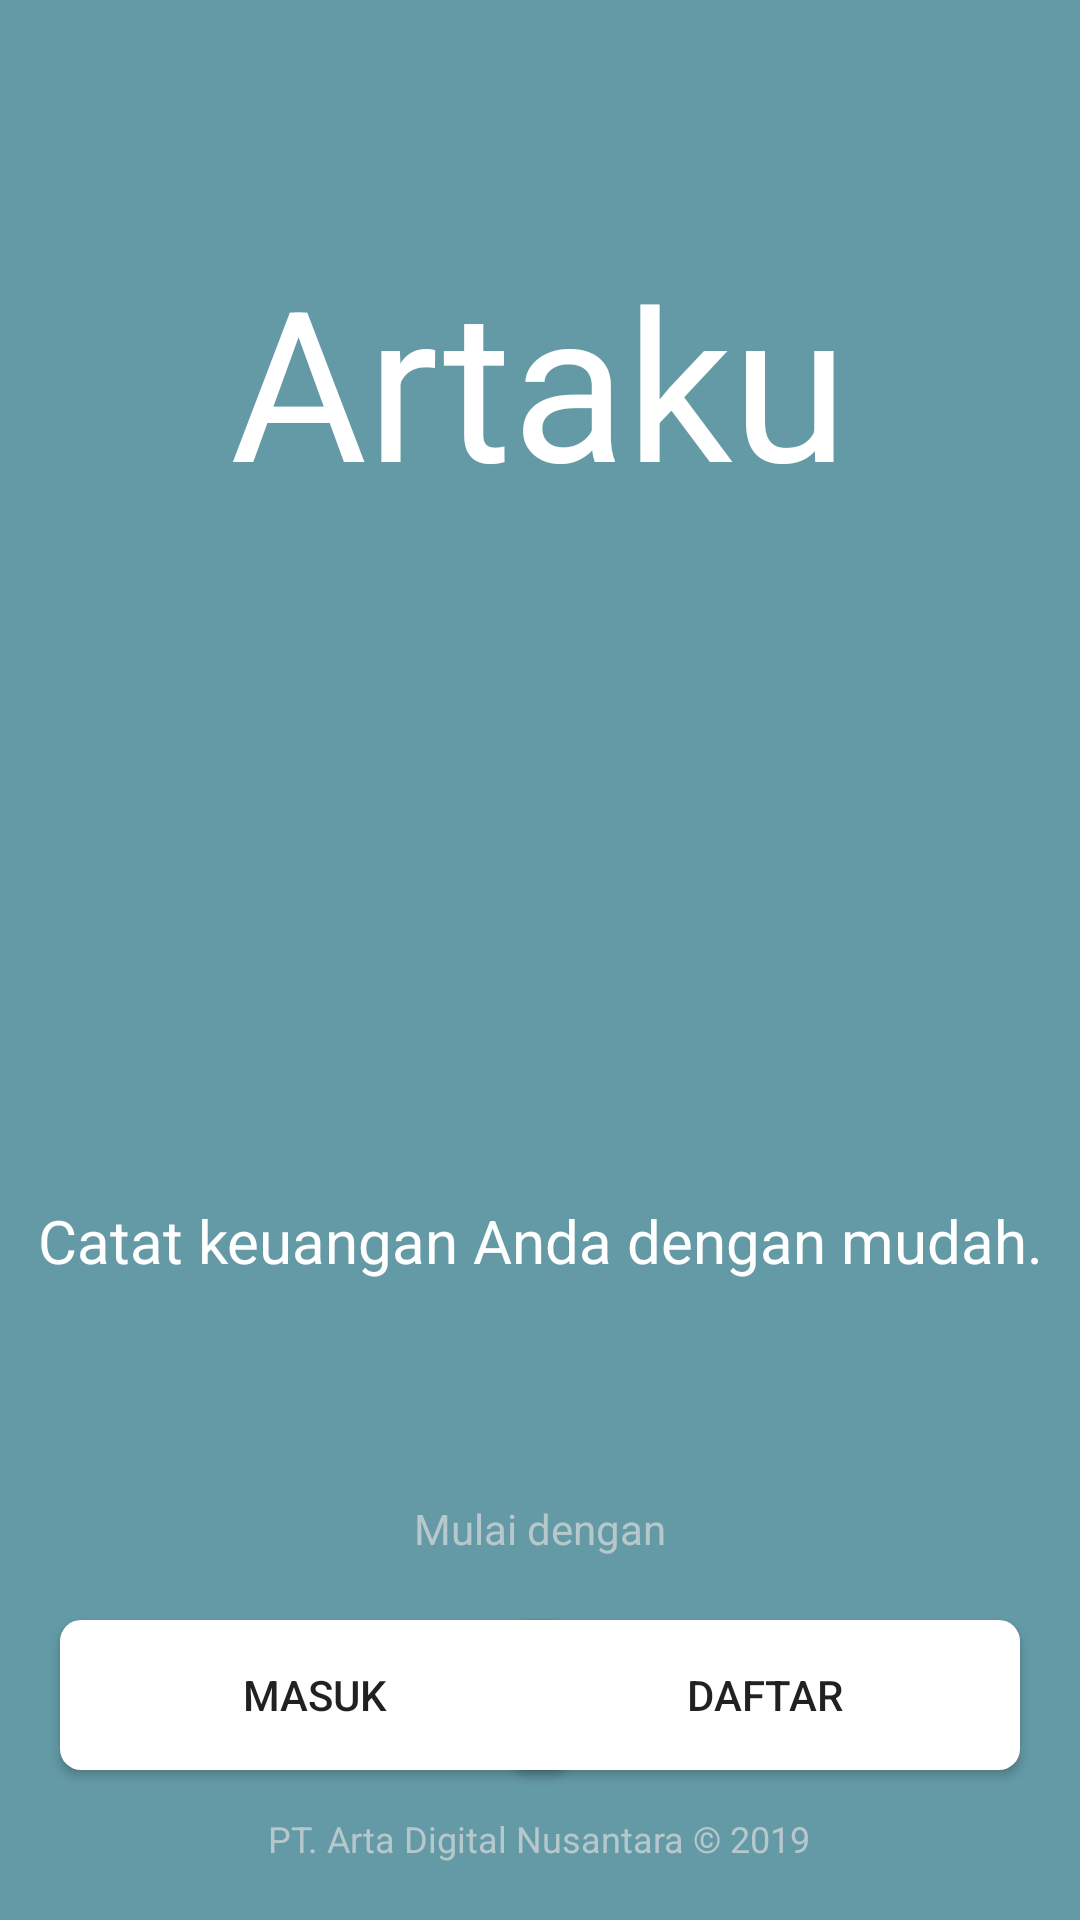

Produce the Android XML layout that renders to this screen, including the resource entries it uses.
<!-- AndroidManifest.xml: application theme AppTheme -->
<!-- res/layout/fragment_slider_awal.xml -->
<?xml version="1.0" encoding="utf-8"?>
<FrameLayout xmlns:android="http://schemas.android.com/apk/res/android"
    xmlns:tools="http://schemas.android.com/tools"
    android:layout_width="match_parent"
    android:background="#639AA6"
    android:layout_height="match_parent"
    tools:context=".SliderAwal">

    
    <LinearLayout
        android:id="@+id/fitur-fitur"
        android:orientation="vertical"
        android:layout_marginTop="230dp"
        android:layout_width="match_parent"
        android:layout_height="wrap_content">

        <ImageView
            android:id="@+id/fitur_gambar"
            android:layout_gravity="center_horizontal"
            android:layout_marginTop="10dp"
            android:layout_width="150dp"
            android:layout_height="150dp" />
        <TextView
            android:layout_marginTop="10dp"
            android:id="@+id/fitur_teks"
            android:textSize="20sp"
            android:textColor="#ffffff"
            android:textAlignment="center"
            android:layout_gravity="center_horizontal"
            android:text="@string/fitur_teks"
            android:layout_width="wrap_content"
            android:layout_height="wrap_content" />

    </LinearLayout>
    

    <TextView
        android:layout_marginTop="80dp"
        android:text="Artaku"
        android:textColor="#ffffff"
        android:textAlignment="center"
        android:textSize="70sp"
        android:layout_gravity="center_horizontal"
        android:layout_width="wrap_content"
        android:layout_height="wrap_content" />
    <TextView
        android:layout_marginTop="500dp"
        android:textColor="#b7c8cc"
        android:layout_gravity="center_horizontal"
        android:text="Mulai dengan"
        android:layout_width="wrap_content"
        android:layout_height="wrap_content" />

    <Button
        android:layout_marginTop="540dp"
        android:layout_marginLeft="20dp"
        android:background="@drawable/background_button_masuk"
        android:id="@+id/button_masuk_fragment"
        android:text="@string/masuk_teks"
        android:layout_width="170dp"
        android:layout_height="50dp" />

    <Button
        android:layout_gravity="right"
        android:background="@drawable/background_button_masuk"
        android:layout_marginTop="540dp"
        android:layout_marginRight="20dp"
        android:id="@+id/button_daftar_fragment"
        android:text="@string/daftar_teks"
        android:layout_width="170dp"
        android:layout_height="50dp" />

    <TextView
        android:layout_marginBottom="19dp"
        android:textColor="#b7c8cc"
        android:textSize="12sp"
        android:layout_gravity="bottom|center_horizontal"
        android:text="PT. Arta Digital Nusantara © 2019"
        android:layout_width="wrap_content"
        android:layout_height="wrap_content" />



</FrameLayout>
<!-- resources referenced by this layout -->
<resources>
  <!-- drawable background_button_masuk (drawable) -->
  <?xml version="1.0" encoding="utf-8"?>
  <shape xmlns:android="http://schemas.android.com/apk/res/android">
  <item>
      <layer-list>
          <item android:right="5dp" android:top="5dp">
          <shape>
              <solid android:color="#d6d6d6"/>
              <corners android:radius="7dp"/>
          </shape>
          </item>
          <item android:bottom="2dp" android:left="2dp">
              <shape>
                  <gradient android:angle="270" android:endColor="#e2e2e2" android:startColor="#bababa"/>
                  <stroke android:width="1dp" android:color="#bababa" />
                  <corners android:radius="7dp" />
                  <padding android:bottom="10dp" android:left="10dp" android:right="10dp" android:top="10dp"/>
              </shape>
          </item>
      </layer-list>
  </item>
      <corners android:radius="7dp"/>
      <solid android:color="@color/colorAccent"/>
  </shape>
  <string name="daftar_teks">Daftar</string>
  <string name="fitur_teks">Catat keuangan Anda dengan mudah.</string>
  <string name="masuk_teks">Masuk</string>
  <style name="AppTheme" parent="Theme.AppCompat.Light.NoActionBar">
          
          <item name="colorPrimary">@color/colorPrimary</item>
          <item name="colorPrimaryDark">@color/colorPrimaryDark</item>
          <item name="colorAccent">@color/colorAccent</item>
          <item name="colorControlNormal">#c5c5c5</item>
          <item name="colorControlActivated">@color/colorAccent</item>
          <item name="colorControlHighlight">@color/colorAccent</item>
      </style>
  <color name="colorAccent">#FFFFFF</color>
  <color name="colorPrimary">#008577</color>
  <color name="colorPrimaryDark">#FFFFFF</color>
</resources>
